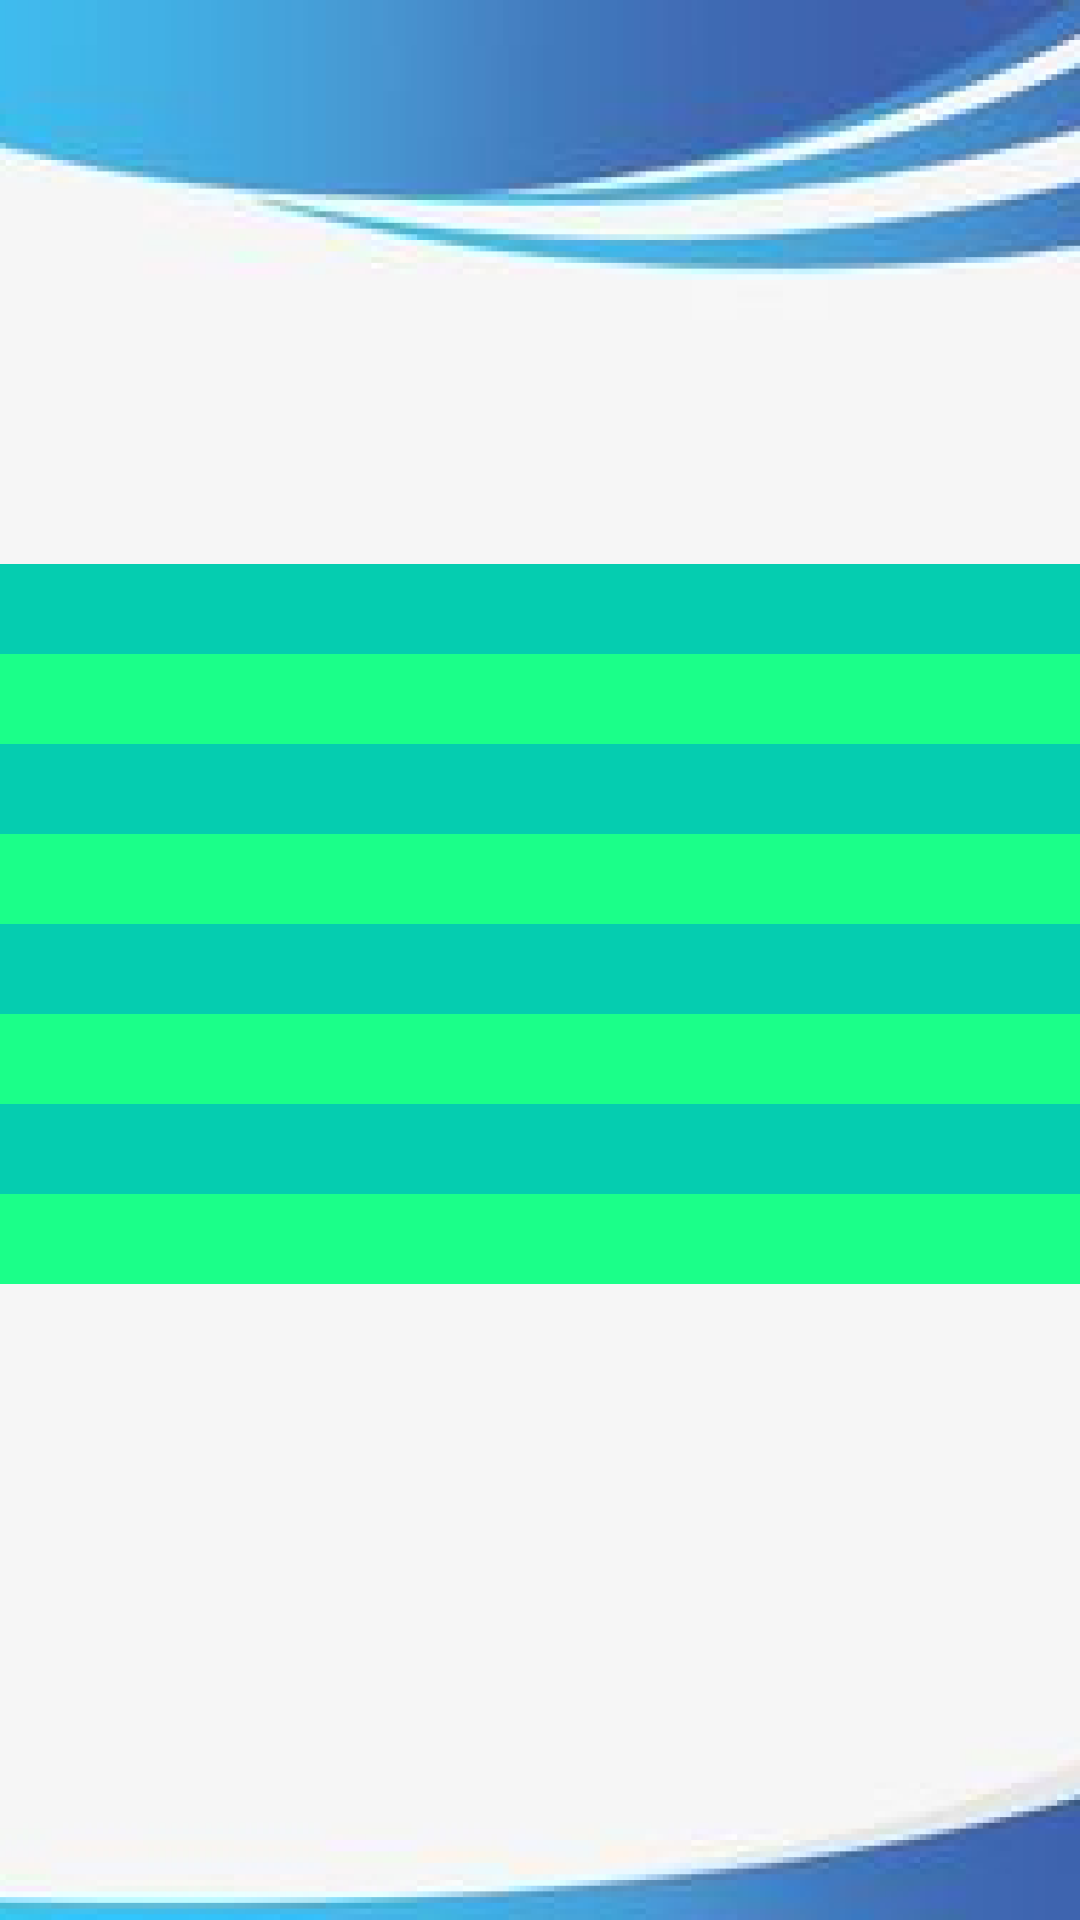

Write the Android layout XML for this screen, with the resource values it uses.
<!-- AndroidManifest.xml: application theme Theme.SalarioLiquido -->
<!-- res/layout/activity_calculo.xml -->
<?xml version="1.0" encoding="utf-8"?>
<androidx.constraintlayout.widget.ConstraintLayout xmlns:android="http://schemas.android.com/apk/res/android"
    xmlns:app="http://schemas.android.com/apk/res-auto"
    xmlns:tools="http://schemas.android.com/tools"
    android:background="@drawable/frame"
    android:layout_width="match_parent"
    android:layout_height="match_parent"
    android:orientation="vertical"
    tools:context=".ResultadoActivity">


    <TextView
        android:id="@+id/tv_salbrut"
        android:layout_width="match_parent"
        android:layout_height="wrap_content"
        android:layout_marginTop="188dp"
        android:height="30dp"
        style="@style/estilo_calculo"
        android:background="#05CDB0"
        android:foregroundTint="#F80000"
        app:layout_constraintTop_toTopOf="parent"
        tools:layout_editor_absoluteX="0dp" />

    <TextView
        android:id="@+id/tv_valAli"
        android:layout_width="match_parent"
        android:layout_height="wrap_content"
        android:height="30dp"
        style="@style/estilo_calculo"
        android:background="#1BFF89"
        app:layout_constraintTop_toBottomOf="@id/tv_salbrut" />

    <TextView
        android:id="@+id/tv_valTrans"
        android:layout_width="match_parent"
        android:layout_height="wrap_content"
        android:height="30dp"
        style="@style/estilo_calculo"
        android:background="#05CDB0"
        app:layout_constraintTop_toBottomOf="@id/tv_valAli" />

    <TextView
        android:id="@+id/tv_planSau"
        android:layout_width="match_parent"
        android:layout_height="wrap_content"
        android:height="30dp"
        style="@style/estilo_calculo"
        android:background="#1BFF89"
        app:layout_constraintTop_toBottomOf="@id/tv_valTrans"
        tools:layout_editor_absoluteX="-16dp" />

    <TextView
        android:id="@+id/tv_valRef"
        android:layout_width="match_parent"
        android:layout_height="wrap_content"
        android:height="30dp"
        android:background="#05CDB0"
        style="@style/estilo_calculo"
        app:layout_constraintTop_toBottomOf="@id/tv_planSau"
        tools:layout_editor_absoluteX="-16dp" />

    <TextView
        android:id="@+id/tv_irrf"
        android:layout_width="match_parent"
        android:layout_height="wrap_content"
        android:height="30dp"
        style="@style/estilo_calculo"
        android:background="#1BFF89"
        app:layout_constraintTop_toBottomOf="@id/tv_valRef"
        tools:layout_editor_absoluteX="-16dp" />

    <TextView
        android:id="@+id/tv_inss"
        android:layout_width="match_parent"
        android:layout_height="wrap_content"
        android:height="30dp"
        style="@style/estilo_calculo"
        android:background="#05CDB0"
        app:layout_constraintTop_toBottomOf="@+id/tv_irrf"
        tools:layout_editor_absoluteX="-16dp" />

    <TextView
        android:id="@+id/tv_salLiq"
        android:layout_width="match_parent"
        android:layout_height="wrap_content"
        android:height="30dp"
        android:background="#1BFF89"
        style="@style/estilo_calculo"
        app:layout_constraintTop_toBottomOf="@+id/tv_inss"
        tools:layout_editor_absoluteX="-16dp" />


</androidx.constraintlayout.widget.ConstraintLayout>
<!-- resources referenced by this layout -->
<resources>
  <!-- drawable frame: png bitmap (drawable, 63522 bytes) -->
  <style name="estilo_calculo">
          <item name="android:textSize">17dp</item>
      </style>
  <style name="Theme.SalarioLiquido" parent="Theme.MaterialComponents.DayNight.DarkActionBar">
          
          <item name="colorPrimary">@color/purple_500</item>
          <item name="colorPrimaryVariant">@color/purple_700</item>
          <item name="colorOnPrimary">@color/white</item>
          
          <item name="colorSecondary">@color/teal_200</item>
          <item name="colorSecondaryVariant">@color/teal_700</item>
          <item name="colorOnSecondary">@color/black</item>
          
          <item name="android:statusBarColor" tools:targetApi="l">?attr/colorPrimaryVariant</item>
          
      </style>
  <!-- not gathered from this repository: default colours our renderer supplied (Android Studio template values) -->
  <color name="purple_500">#FF6200EE</color>
  <color name="purple_700">#FF3700B3</color>
  <color name="teal_200">#FF03DAC5</color>
  <color name="teal_700">#FF018786</color>
  <color name="black">#FF000000</color>
  <color name="white">#FFFFFFFF</color>
</resources>
